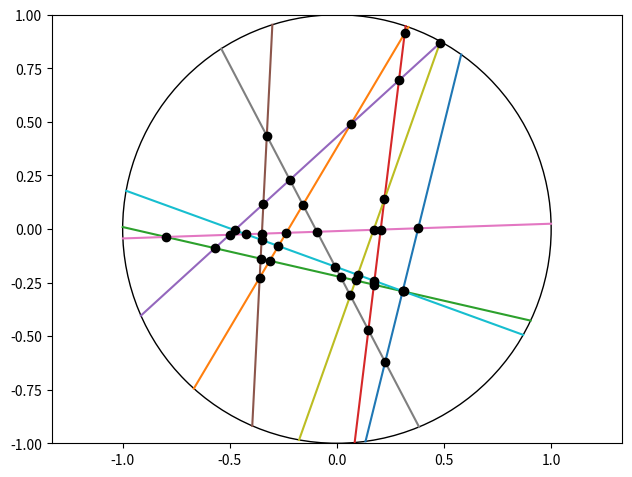

The matplotlib source for this figure:
import numpy as np
import matplotlib.pyplot as plt
from itertools import combinations

def intersect(line1, line2, r_space):
    si = []
    for line in [line1, line2]:
        xs, ys, xe, ye = line

        m = (ye - ys)/ (xe - xs)
        b = ys - m*xs

        si.append([m, b])

    m0, b0 = si[0]
    m1, b1 = si[1]
    x_i = (b0 - b1) / (m1 - m0)
    y_i = m0*x_i + b0

    d = np.sqrt(x_i**2 + y_i**2)

    if d < r_space:
        return True, (x_i, y_i)
    else:
        return False, (x_i, y_i)

if __name__ == '__main__':
    
    r_space = 1.0
    num_lines = 10

    np.random.seed(10)

    lines = []
    n_nocross = 0
    for i in range(num_lines):

        theta = np.random.uniform(0, 2*np.pi)
        xs, ys = np.cos(theta), np.sin(theta)
        eps = np.random.uniform(-np.pi/4, np.pi/4)
        xe, ye = np.cos(np.pi+theta + eps), np.sin(np.pi+theta + eps)
        lines.append([xs, ys, xe, ye])
        plt.plot([xs, xe], [ys, ye])

    k = 0
    for line1, line2 in combinations(lines, 2):
        crossed, pt = intersect(line1, line2, r_space)
        if crossed:
            plt.plot(*pt, 'ko')
        else:
            n_nocross += 1
        k += 1
    print("%2.2f%% don't cross" % (100* n_nocross / k))

    circle = plt.Circle((0, 0), r_space, fill=False)
    plt.gca().add_artist(circle)


    plt.tight_layout(pad=1)
    plt.axis('equal')
    plt.xlim(-r_space, r_space)
    plt.ylim(-r_space, r_space)


    plt.show()
